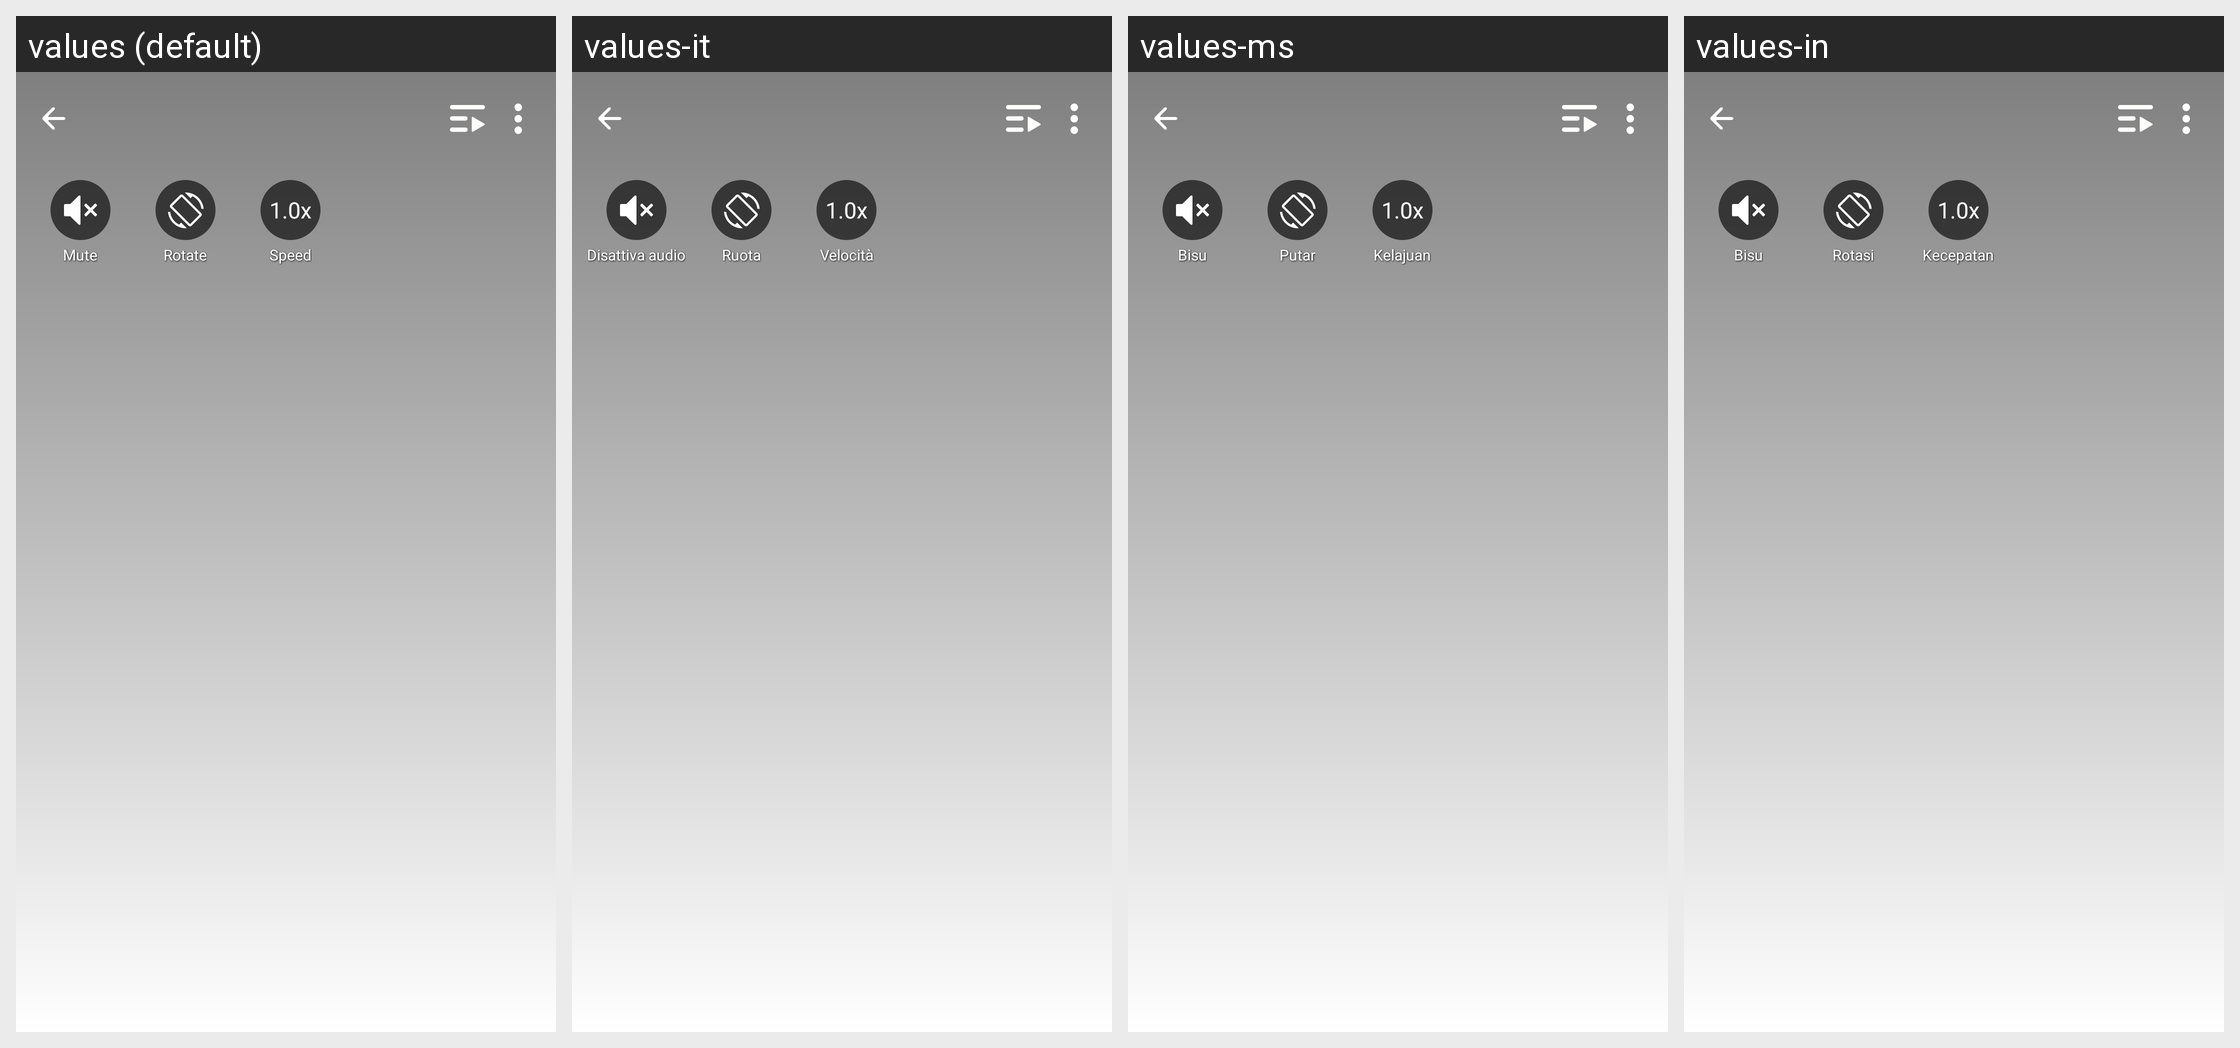

Strings drawn on this Android screen and how each of the app's shown locales translates them:
Android screen res/layout/simple_player_topbar.xml rendered under 4 locales, left to right: values (default), values-it, values-ms, values-in. Device: Nexus 5 (rendered at 1080×1920; each locale shown at half size, 540×960, under a caption strip naming it); theme Theme.MaterialComponents.DayNight.NoActionBar.
Other locales in the repository, not shown: values-af, values-am, values-ar, values-as, values-az, values-be, values-bg, values-bn, values-bn-rBD, values-bn-rIN, values-bs, values-ca, values-cs, values-da, values-de, values-el, values-en, values-en-rCA, values-en-rGB, values-en-rIN, values-en-rXC, values-es, values-es-rMX, values-es-rUS, values-et, values-eu, values-fa, values-fi, values-fil, values-fr, values-fr-rCA, values-gl, values-gu, values-he, values-hi, values-hr, values-hu, values-hy, values-id, values-in-rID, values-is, values-iw, values-ja, values-ka, values-kk, values-km, values-kn, values-kn-rIN, values-ko, values-ky, values-lo, values-lt, values-lv, values-mk, values-ml, values-ml-rIN, values-mn, values-mr, values-my, values-nb, values-ne, values-nl, values-no, values-or, values-pa, values-pa-rIN, values-pl, values-pt, values-pt-rBR, values-pt-rPT, values-ro, values-ru, values-ru-rRU, values-si, values-sk, values-sl, values-sq, values-sr, values-sv, values-sw, values-ta, values-ta-rIN, values-te, values-te-rIN, values-th, values-th-rTH, values-tl, values-tl-rPH, values-tr, values-uk, values-ur, values-ur-rIN, values-uz, values-vi, values-zh, values-zh-rCN, values-zh-rHK, values-zh-rMO, values-zh-rTW, values-zu.
Strings drawn on this screen, with the default value and each locale's value (text and hints the layout hard-codes, and strings that could not be matched under every locale, appear in the picture but are not listed):

APKTOOL_RENAMED_0x7f12028e
  values: Mute
  values-it: Disattiva audio
  values-ms: Bisu
  values-in: Bisu

APKTOOL_RENAMED_0x7f120357
  values: Rotate
  values-it: Ruota
  values-ms: Putar
  values-in: Rotasi

APKTOOL_RENAMED_0x7f12038a
  values: Speed
  values-it: Velocità
  values-ms: Kelajuan
  values-in: Kecepatan
